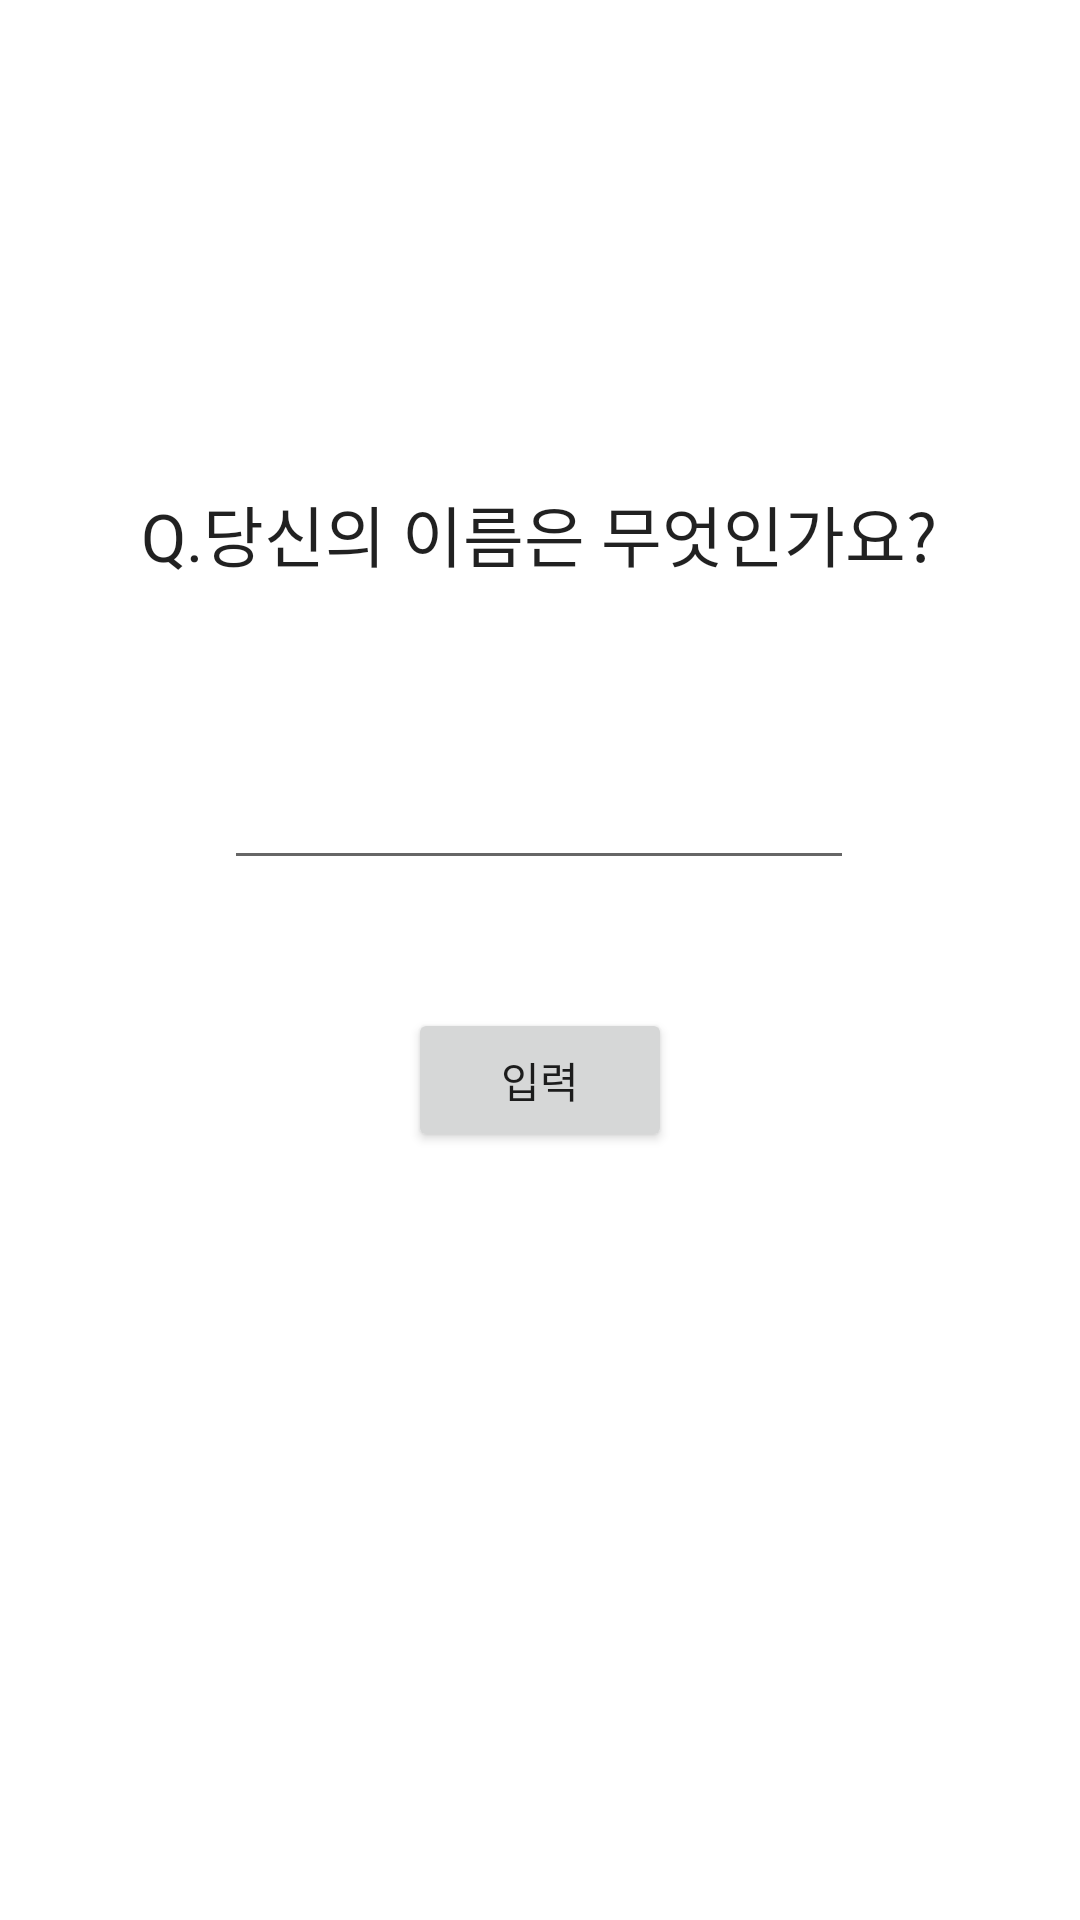

Produce the Android XML layout that renders to this screen, including the resource entries it uses.
<!-- AndroidManifest.xml: application theme Theme.BeatingYesterday -->
<!-- res/layout/activity_profile_setup.xml -->
<?xml version="1.0" encoding="utf-8"?>

<androidx.constraintlayout.widget.ConstraintLayout xmlns:android="http://schemas.android.com/apk/res/android"
    xmlns:app="http://schemas.android.com/apk/res-auto"
    xmlns:tools="http://schemas.android.com/tools"
    android:layout_width="match_parent"
    android:layout_height="match_parent"
    tools:context=".ui.ProfileSetupActivity">

    <TextView
        android:id="@+id/textView"
        android:layout_width="wrap_content"
        android:layout_height="wrap_content"
        android:text="Q.당신의 이름은 무엇인가요?"
        android:textAppearance="@style/TextAppearance.AppCompat.Large"
        app:layout_constraintBottom_toBottomOf="parent"
        app:layout_constraintEnd_toEndOf="parent"
        app:layout_constraintHorizontal_bias="0.498"
        app:layout_constraintStart_toStartOf="parent"
        app:layout_constraintTop_toTopOf="parent"
        app:layout_constraintVertical_bias="0.266" />

    <EditText
        android:id="@+id/editText"
        android:layout_width="wrap_content"
        android:layout_height="wrap_content"
        android:ems="10"
        android:inputType="textPersonName"
        android:text=""
        app:layout_constraintBottom_toTopOf="@+id/button"
        app:layout_constraintEnd_toEndOf="parent"
        app:layout_constraintHorizontal_bias="0.497"
        app:layout_constraintStart_toStartOf="parent"
        app:layout_constraintTop_toBottomOf="@+id/textView"
        app:layout_constraintVertical_bias="0.576" />

    <Button
        android:id="@+id/button"
        android:layout_width="wrap_content"
        android:layout_height="wrap_content"
        android:text="입력"
        app:layout_constraintBottom_toBottomOf="parent"
        app:layout_constraintEnd_toEndOf="parent"
        app:layout_constraintStart_toStartOf="parent"
        app:layout_constraintTop_toBottomOf="@+id/textView"
        app:layout_constraintVertical_bias="0.357" />
</androidx.constraintlayout.widget.ConstraintLayout>
<!-- resources referenced by this layout -->
<resources>
  <style name="Theme.BeatingYesterday" parent="Theme.MaterialComponents.DayNight.DarkActionBar">
          <item name="colorPrimary">@color/purple_500</item>
          <item name="colorPrimaryVariant">@color/purple_700</item>
          <item name="colorOnPrimary">@color/white</item>
          <item name="colorSecondary">@color/teal_200</item>
          <item name="colorSecondaryVariant">@color/teal_700</item>
          <item name="colorOnSecondary">@color/black</item>
          <item name="android:statusBarColor" tools:targetApi="l">?attr/colorPrimaryVariant</item>
      </style>
  <!-- not gathered from this repository: default colours our renderer supplied (Android Studio template values) -->
  <color name="purple_500">#FF6200EE</color>
  <color name="purple_700">#FF3700B3</color>
  <color name="teal_200">#FF03DAC5</color>
  <color name="teal_700">#FF018786</color>
  <color name="black">#FF000000</color>
  <color name="white">#FFFFFFFF</color>
</resources>
